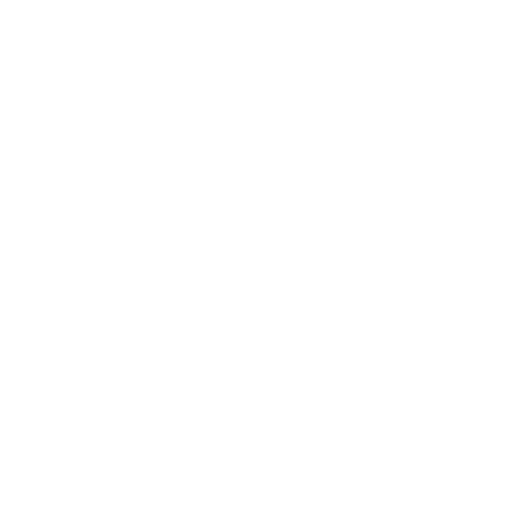
t = 0.00 s
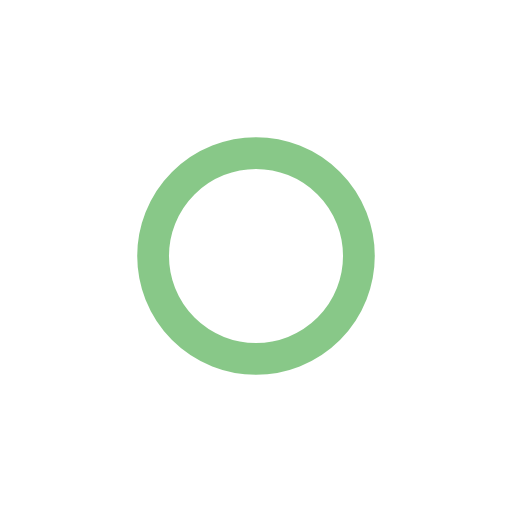
t = 0.50 s
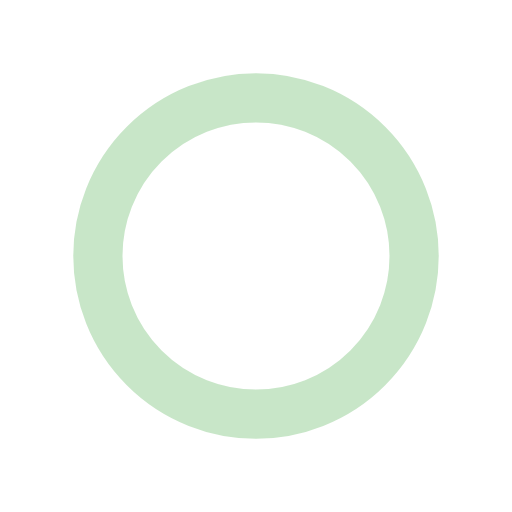
t = 1.00 s
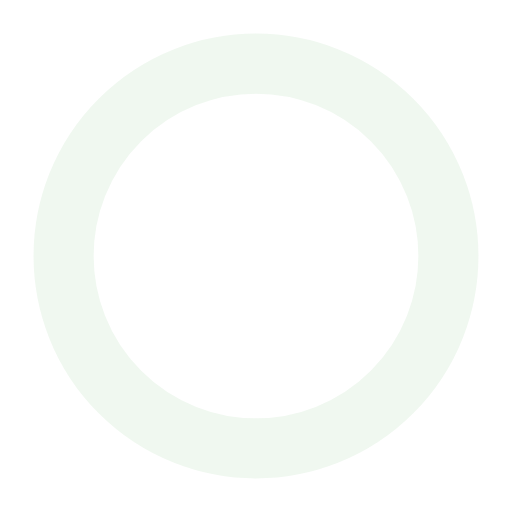
t = 1.50 s

The animated SVG that drew these frames (rendered in a browser with its animation timeline set to each time). Animation: 3 SMIL elements (animate=3); one cycle of 2.00 s, repeats indefinitely.

<svg xmlns='http://www.w3.org/2000/svg' viewBox='0 0 200 200'><circle fill='none' stroke-opacity='1' stroke='#129212' stroke-width='.5' cx='100' cy='100' r='0'><animate attributeName='r' calcMode='spline' dur='2' values='1;80' keyTimes='0;1' keySplines='0 .2 .5 1' repeatCount='indefinite'></animate><animate attributeName='stroke-width' calcMode='spline' dur='2' values='0;25' keyTimes='0;1' keySplines='0 .2 .5 1' repeatCount='indefinite'></animate><animate attributeName='stroke-opacity' calcMode='spline' dur='2' values='1;0' keyTimes='0;1' keySplines='0 .2 .5 1' repeatCount='indefinite'></animate></circle></svg>
